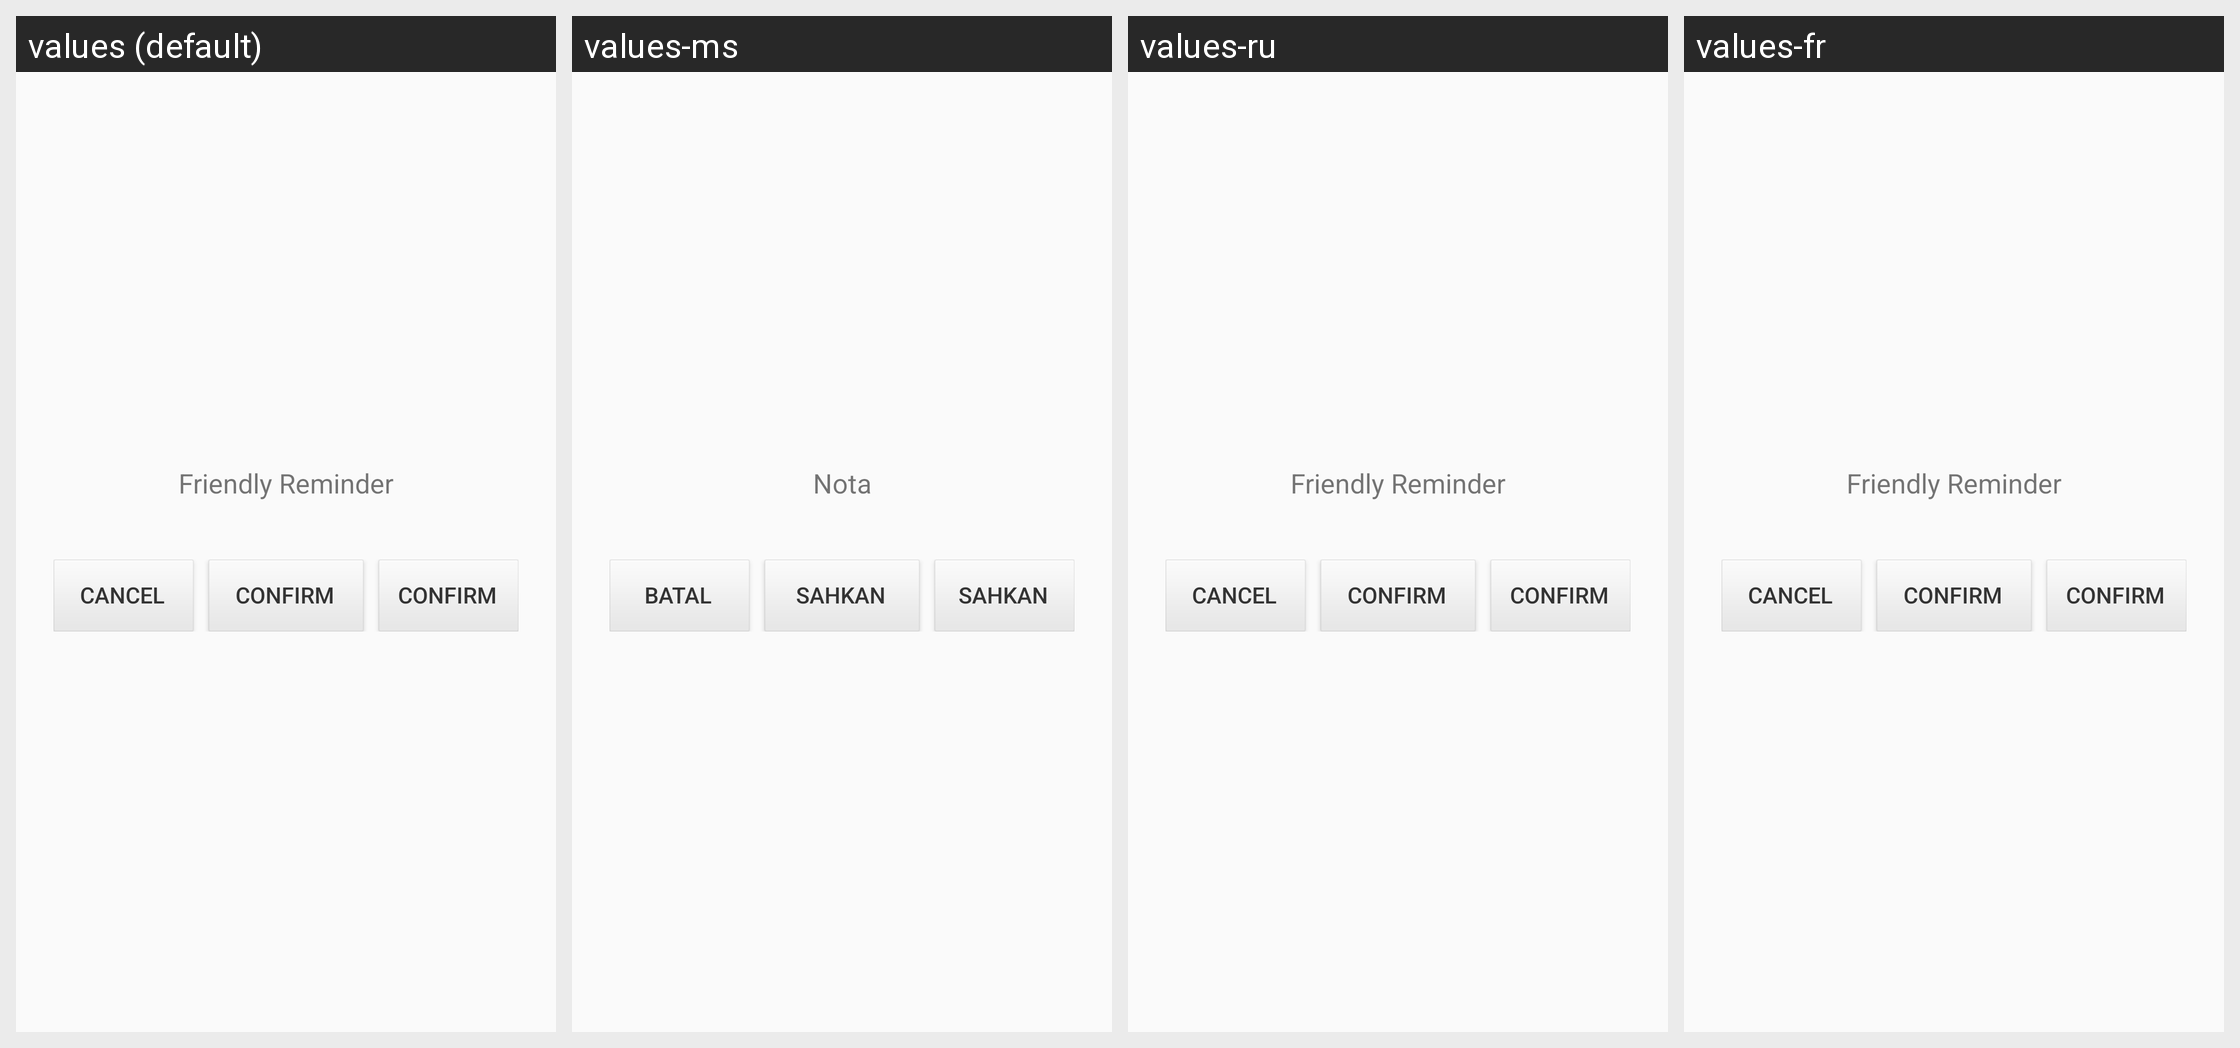

Translations of the strings shown on this Android screen, per locale in the grid:
Android screen res/layout/unipay_abroad_layout_custom_dialog.xml rendered under 4 locales, left to right: values (default), values-ms, values-ru, values-fr. Device: Nexus 5 (rendered at 1080×1920; each locale shown at half size, 540×960, under a caption strip naming it); theme Theme.MaterialComponents.DayNight.NoActionBar.
Other locales in the repository, not shown: values-ar, values-bg, values-bn, values-br, values-ca, values-cs, values-da, values-de, values-el, values-en-rGB, values-en-rUS, values-es, values-eu, values-fa, values-fi, values-gu, values-hi, values-hr, values-hu, values-in, values-it, values-iw, values-ja, values-kn, values-ko, values-ml, values-mr, values-nb, values-nl, values-no, values-pa, values-pl, values-pt, values-pt-rBR, values-ro, values-sk, values-sl, values-sr, values-sv, values-ta, values-te, values-th, values-tl, values-tr, values-uk, values-ur, values-vi, values-zh, values-zh-rCN, values-zh-rHK, values-zh-rSG, values-zh-rTW.
Strings drawn on this screen, with the default value and each locale's value (text and hints the layout hard-codes, and strings that could not be matched under every locale, appear in the picture but are not listed):

unipay_dlg_tip
  values: Friendly Reminder
  values-ms: Nota
  values-ru: Friendly Reminder  [not translated; the default value is used]
  values-fr: Friendly Reminder  [not translated; the default value is used]

unipay_cancel
  values: Cancel
  values-ms: Batal
  values-ru: Cancel  [not translated; the default value is used]
  values-fr: Cancel  [not translated; the default value is used]

unipay_sure
  values: Confirm
  values-ms: Sahkan
  values-ru: Confirm  [not translated; the default value is used]
  values-fr: Confirm  [not translated; the default value is used]
